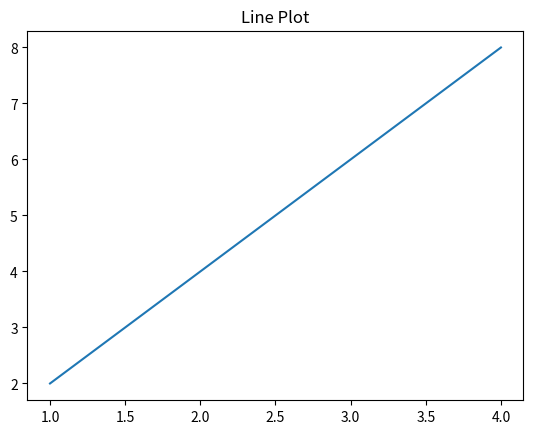
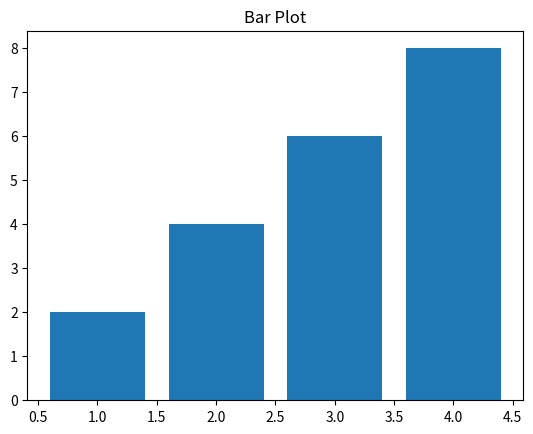
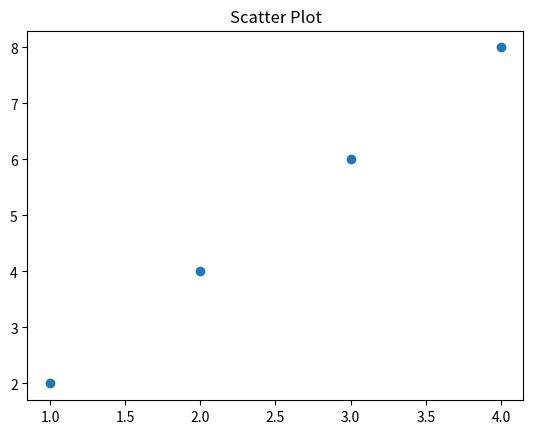

The matplotlib source for these figures, in order:
import numpy as np
import matplotlib.pyplot as plt

X = np.array([[1, 2],
              [2, 4],
              [3, 6],
              [4, 8]])

x = X[:, 0]
y = X[:, 1]

plt.figure()
plt.plot(x, y)
plt.title("Line Plot")
plt.show()

plt.figure()
plt.bar(x, y)
plt.title("Bar Plot")
plt.show()

plt.figure()
plt.scatter(x, y)
plt.title("Scatter Plot")
plt.show()
